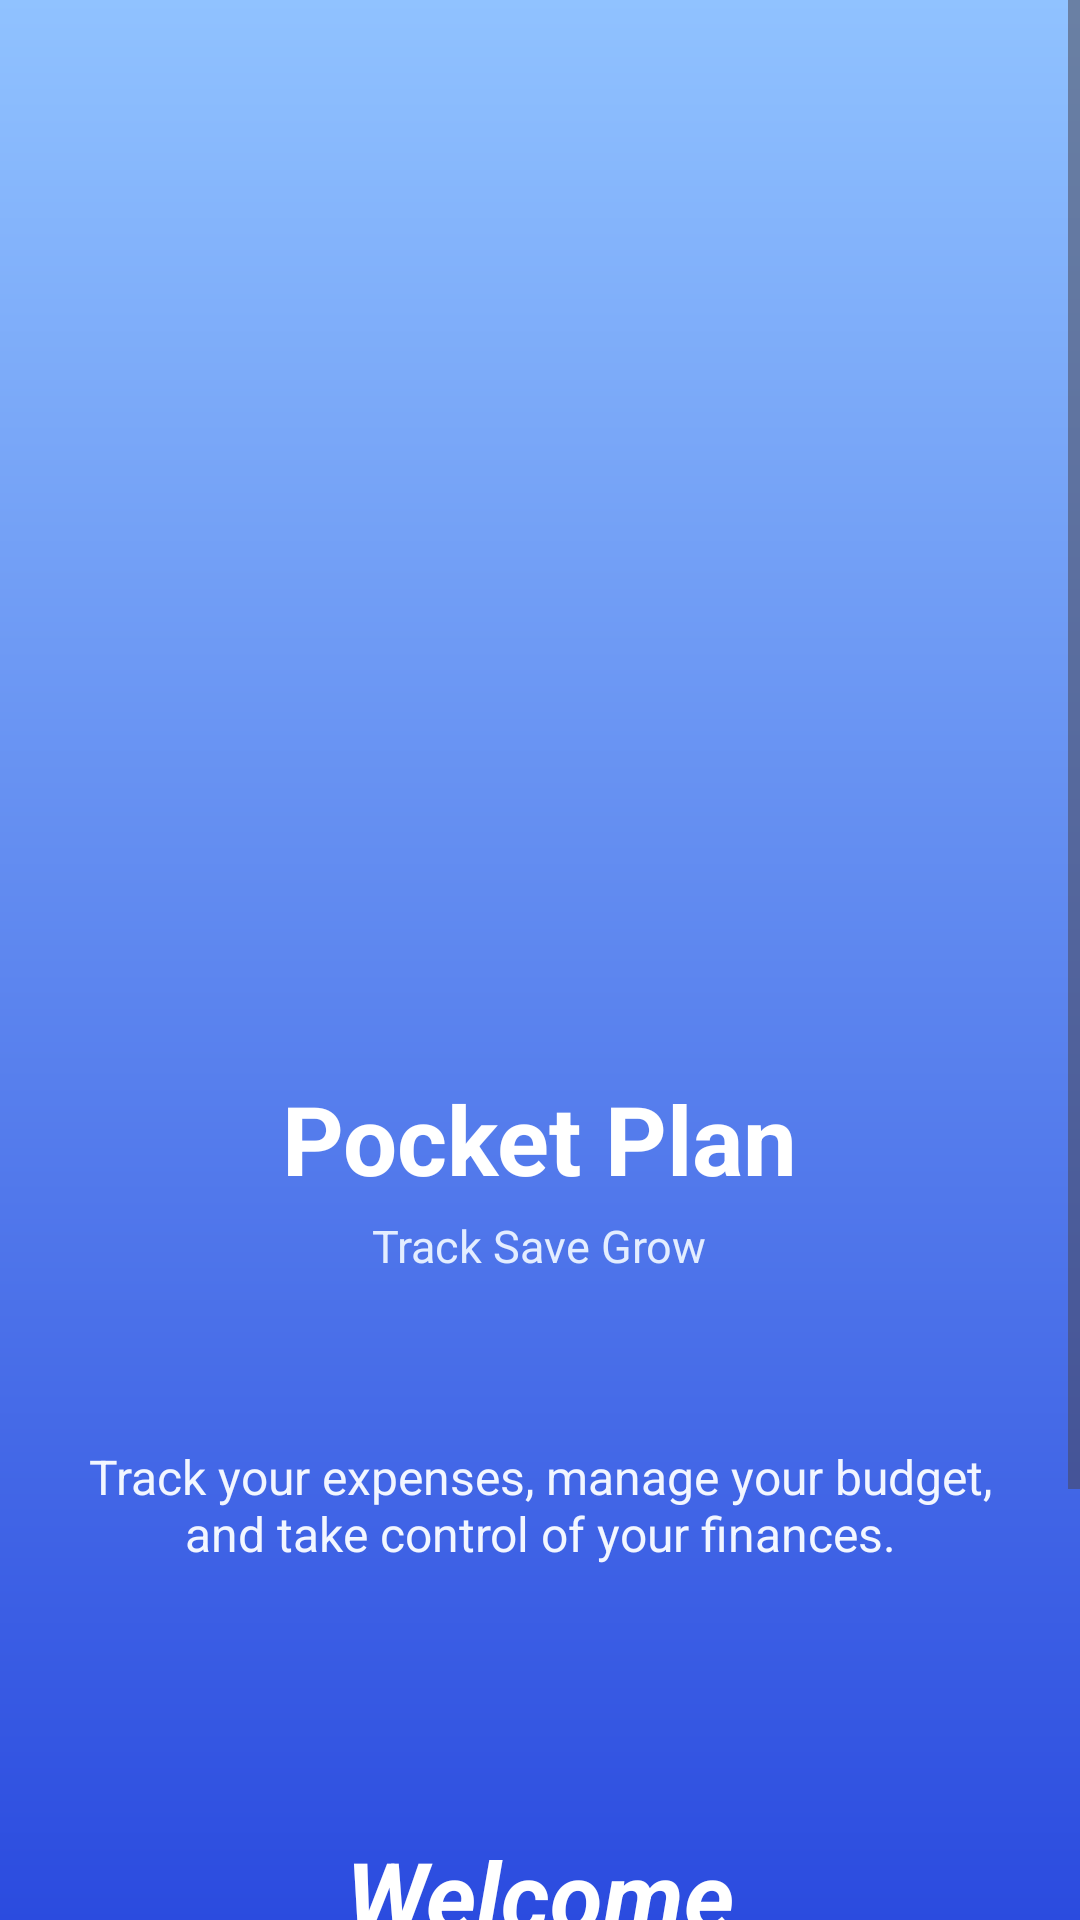

Android layout source for this screen:
<!-- AndroidManifest.xml: application theme Theme.PocketPlan -->
<!-- res/layout/activity_welcome.xml -->
<?xml version="1.0" encoding="utf-8"?>
<ScrollView
    xmlns:android="http://schemas.android.com/apk/res/android"
    xmlns:app="http://schemas.android.com/apk/res-auto"
    android:layout_width="match_parent"
    android:layout_height="match_parent"
    android:background="#FFFFFF">

    <LinearLayout
        android:layout_width="match_parent"
        android:layout_height="wrap_content"
        android:orientation="vertical">

        
        <LinearLayout
            android:id="@+id/welcomeCard"
            android:layout_width="match_parent"
            android:layout_height="wrap_content"
            android:background="@drawable/bg_welcome_gradient"
            android:gravity="center_horizontal"
            android:orientation="vertical"
            android:paddingLeft="@dimen/card_horizontal_padding"
            android:paddingTop="@dimen/card_top_padding"
            android:paddingRight="@dimen/card_horizontal_padding"
            android:paddingBottom="@dimen/card_bottom_padding">

            
            <ImageView
                android:id="@+id/walletIcon"
                android:layout_width="@dimen/icon_size"
                android:layout_height="@dimen/icon_size"
                android:layout_marginTop="@dimen/icon_margin_top"
                android:layout_marginBottom="@dimen/spacing_medium"
                android:contentDescription="@string/wallet_icon_desc"
                android:src="@drawable/ic_wallet" />

            
            <TextView
                android:id="@+id/appName"
                android:layout_width="wrap_content"
                android:layout_height="wrap_content"
                android:layout_marginTop="@dimen/spacing_small"
                android:layout_marginBottom="@dimen/spacing_xsmall"
                android:text="@string/app_name_display"
                android:textColor="#FFFFFF"
                android:textSize="@dimen/text_app_name"
                android:textStyle="bold" />

            
            <TextView
                android:id="@+id/tagline"
                android:layout_width="wrap_content"
                android:layout_height="wrap_content"
                android:layout_marginBottom="@dimen/spacing_medium"
                android:text="@string/tagline"
                android:textColor="#E3EDFF"
                android:textSize="@dimen/text_tagline" />

            
            <TextView
                android:id="@+id/description"
                android:layout_width="match_parent"
                android:layout_height="wrap_content"
                android:layout_marginTop="@dimen/spacing_xlarge"
                android:layout_marginBottom="@dimen/spacing_xlarge"
                android:gravity="center"
                android:paddingLeft="@dimen/description_horizontal_padding"
                android:paddingRight="@dimen/description_horizontal_padding"
                android:text="@string/description"
                android:textColor="#F2F6FF"
                android:textSize="@dimen/text_description" />

            
            <TextView
                android:id="@+id/welcomeText"
                android:layout_width="wrap_content"
                android:layout_height="wrap_content"
                android:text="@string/welcome"
                android:textColor="#FFFFFF"
                android:layout_marginTop="@dimen/welcome_margin_top"
                android:textSize="@dimen/text_welcome"
                android:textStyle="bold|italic" />

            <TextView
                android:id="@+id/signInPrompt"
                android:layout_width="wrap_content"
                android:layout_height="wrap_content"
                android:layout_marginTop="@dimen/spacing_xsmall"
                android:text="@string/sign_in_prompt"
                android:textColor="#E3EDFF"
                android:textSize="@dimen/text_subtitle" />

        </LinearLayout>

        
        <com.google.android.material.button.MaterialButton
            android:id="@+id/btnSignIn"
            android:layout_width="match_parent"
            android:layout_height="wrap_content"
            android:text="@string/sign_in"
            android:textSize="@dimen/text_button"
            android:textAllCaps="false"
            android:layout_marginTop="@dimen/button_margin_top"
            android:layout_marginStart="@dimen/button_horizontal_margin"
            android:layout_marginEnd="@dimen/button_horizontal_margin"
            android:layout_marginBottom="@dimen/button_margin_bottom"
            android:minHeight="@dimen/button_min_height"
            app:backgroundTint="@null"
            android:background="@drawable/bg_signin_button"
            android:textColor="#000000" />

    </LinearLayout>

</ScrollView>
<!-- resources referenced by this layout -->
<resources>
  <dimen name="button_horizontal_margin">14dp</dimen>
  <dimen name="button_margin_bottom">24dp</dimen>
  <dimen name="button_margin_top">24dp</dimen>
  <dimen name="button_min_height">56dp</dimen>
  <dimen name="card_bottom_padding">40dp</dimen>
  <dimen name="card_horizontal_padding">20dp</dimen>
  <dimen name="card_top_padding">32dp</dimen>
  <dimen name="description_horizontal_padding">8dp</dimen>
  <dimen name="icon_margin_top">200dp</dimen>
  <dimen name="icon_size">100dp</dimen>
  <dimen name="spacing_medium">16dp</dimen>
  <dimen name="spacing_small">10dp</dimen>
  <dimen name="spacing_xlarge">40dp</dimen>
  <dimen name="spacing_xsmall">4dp</dimen>
  <dimen name="text_app_name">32sp</dimen>
  <dimen name="text_button">18sp</dimen>
  <dimen name="text_description">16sp</dimen>
  <dimen name="text_subtitle">18sp</dimen>
  <dimen name="text_tagline">15sp</dimen>
  <dimen name="text_welcome">32sp</dimen>
  <dimen name="welcome_margin_top">48dp</dimen>
  <!-- drawable bg_signin_button (drawable) -->
  <?xml version="1.0" encoding="utf-8"?>
  <shape xmlns:android="http://schemas.android.com/apk/res/android" android:shape="rectangle">
      <solid android:color="#FFFFFF"/>
      <stroke
          android:width="2dp"
          android:color="#000000" />
      <corners android:radius="15dp"/>
  </shape>
  <!-- drawable bg_welcome_gradient (drawable) -->
  <shape xmlns:android="http://schemas.android.com/apk/res/android">
  
      <gradient
          android:startColor="#90C2FF"
          android:endColor="#1E3CDB"
          android:angle="270"/>
  
      <corners
          android:bottomLeftRadius="32dp"
          android:bottomRightRadius="32dp"
          android:topLeftRadius="0dp"
          android:topRightRadius="0dp"/>
  </shape>
  <string name="app_name_display">Pocket Plan</string>
  <string name="description">Track your expenses, manage your budget, and take control of your finances.</string>
  <string name="sign_in">Sign In</string>
  <string name="sign_in_prompt">Sign in to continue</string>
  <string name="tagline">Track   Save   Grow</string>
  <string name="wallet_icon_desc">Wallet icon</string>
  <string name="welcome">Welcome</string>
  <style name="Theme.PocketPlan" parent="Base.Theme.PocketPlan" />
  <style name="Base.Theme.PocketPlan" parent="Theme.Material3.DayNight.NoActionBar">
          
          
          <item name="colorPrimary">#6200EE</item>
          <item name="colorPrimaryVariant">#3700B3</item>
          <item name="colorOnPrimary">#FFFFFF</item>
      </style>
</resources>
